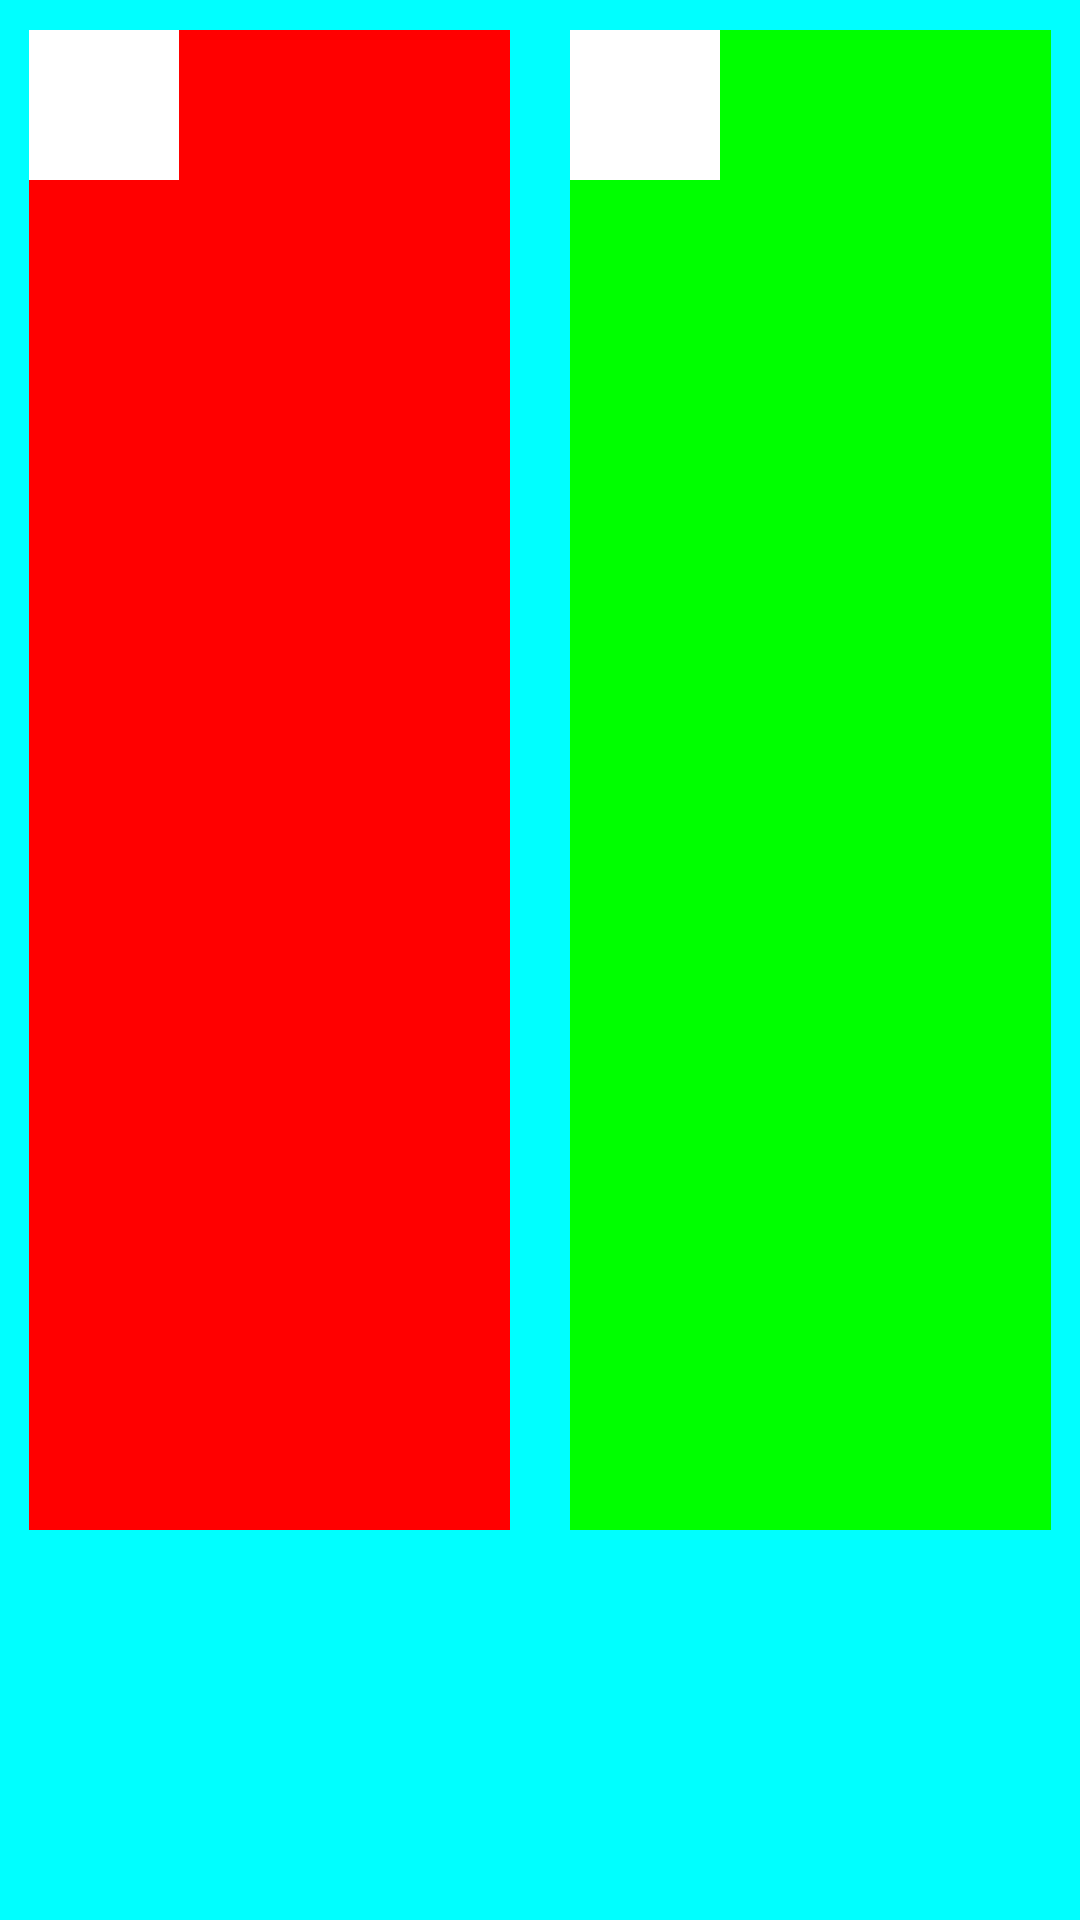

This screen was rendered from an Android layout file. Write that file and the resources it references.
<!-- AndroidManifest.xml: application theme AppTheme -->
<!-- res/layout/activity_activitymp.xml -->
<?xml version="1.0" encoding="utf-8"?>
<LinearLayout xmlns:android="http://schemas.android.com/apk/res/android"
    xmlns:tools="http://schemas.android.com/tools"
    android:layout_width="match_parent"
    android:layout_height="match_parent"
    android:background="#0ff"
    android:paddingBottom="@dimen/activity_vertical_margin"
    android:paddingLeft="@dimen/activity_horizontal_margin"
    android:paddingRight="@dimen/activity_horizontal_margin"
    android:paddingTop="@dimen/activity_vertical_margin"
    android:orientation="horizontal"
    tools:context="nus.me.myplayer.ui.test.Activitymp">
    <LinearLayout
        android:layout_margin="10dp"
        android:background="#f00"
        android:layout_weight="1"
        android:layout_width="0dp"
        android:layout_height="500dp">
        <ImageView
            android:id="@+id/iv1"
            android:background="#fff"
            android:layout_width="50dp"
            android:layout_height="50dp" />
            </LinearLayout>
    <LinearLayout
        android:layout_margin="10dp"
        android:background="#0f0"
        android:layout_weight="1"
        android:layout_width="0dp"
        android:layout_height="500dp">
        <ImageView
            android:id="@+id/iv2"
            android:background="#fff"
            android:layout_width="50dp"
            android:layout_height="50dp" />


    </LinearLayout>

</LinearLayout>
<!-- resources referenced by this layout -->
<resources>

</resources>
